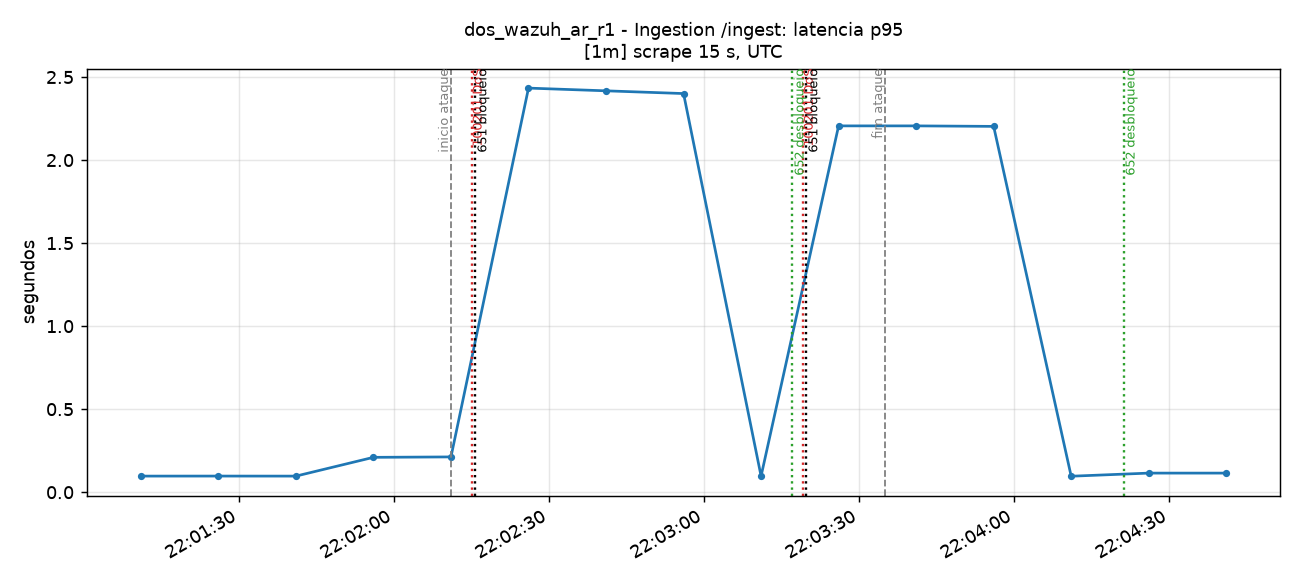

Source data for this figure (header and first rows):
time_utc, serie, valor
2026-11-14T22:01:11+00:00, total, 0.097
2026-11-14T22:01:26+00:00, total, 0.09719
2026-11-14T22:01:41+00:00, total, 0.09692
2026-11-14T22:01:56+00:00, total, 0.21
2026-11-14T22:02:11+00:00, total, 0.2125
2026-11-14T22:02:26+00:00, total, 2.434
2026-11-14T22:02:41+00:00, total, 2.417
2026-11-14T22:02:56+00:00, total, 2.401
2026-11-14T22:03:11+00:00, total, 0.09673
2026-11-14T22:03:26+00:00, total, 2.206
2026-11-14T22:03:41+00:00, total, 2.206
2026-11-14T22:03:56+00:00, total, 2.203
2026-11-14T22:04:11+00:00, total, 0.09625
2026-11-14T22:04:26+00:00, total, 0.115
2026-11-14T22:04:41+00:00, total, 0.115
